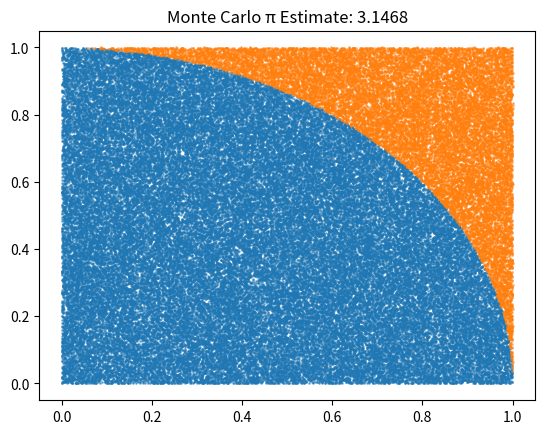

This figure's Python source:
import numpy as np
import matplotlib.pyplot as plt

def monte_carlo_pi(n=100000):
    x = np.random.rand(n)
    y = np.random.rand(n)
    inside = (x**2 + y**2) <= 1
    pi_est = 4 * np.mean(inside)

    plt.scatter(x[inside], y[inside], s=1, alpha=0.5)
    plt.scatter(x[~inside], y[~inside], s=1, alpha=0.5)
    plt.title(f"Monte Carlo π Estimate: {pi_est}")
    plt.show()

    return pi_est

if __name__ == "__main__":
    print(monte_carlo_pi())